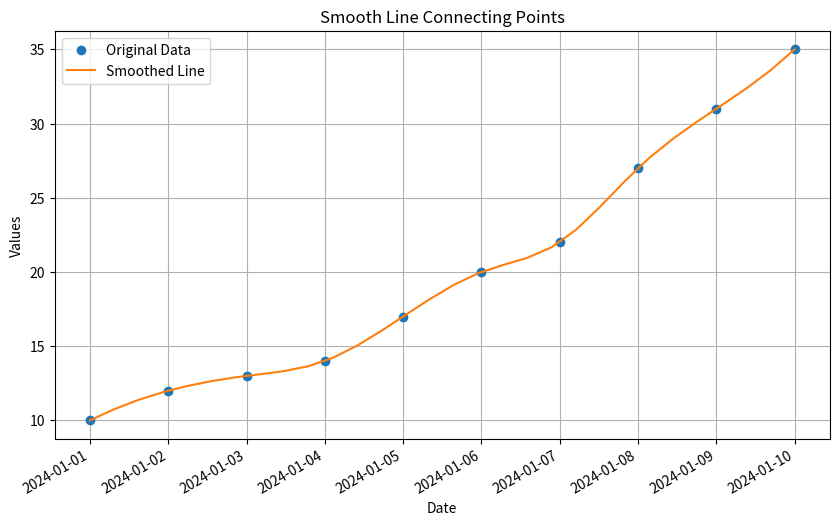

Recreate this plot in Python.
import matplotlib.pyplot as plt
import numpy as np
import pandas as pd
from scipy.interpolate import make_interp_spline

# 예제 데이터 생성
dates = pd.date_range(start="2024-01-01", end="2024-01-10", freq="D")

# 날짜를 숫자로 변환 (보간을 위해)
x = np.arange(len(dates))
y = np.array([10, 12, 13, 14, 17, 20, 22, 27, 31, 35])

# 점들을 부드러운 선으로 보간
x_new = np.linspace(x.min(), x.max(), 30)
spl = make_interp_spline(x, y, k=3)  # k=3 은 cubic spline 을 의미
y_smooth = spl(x_new)

# 그래프 그리기
plt.figure(figsize=(10, 6))
plt.plot(dates, y, "o", label="Original Data")
plt.plot(dates[0] + pd.to_timedelta(x_new, unit="D"), y_smooth, label="Smoothed Line")

# x축을 날짜 형식으로 포맷팅
plt.gca().xaxis.set_major_formatter(plt.matplotlib.dates.DateFormatter("%Y-%m-%d"))
plt.gca().xaxis.set_major_locator(plt.matplotlib.dates.DayLocator(interval=1))
plt.gcf().autofmt_xdate()

# 그래프 꾸미기
plt.xlabel("Date")
plt.ylabel("Values")
plt.title("Smooth Line Connecting Points")
plt.legend()
plt.grid(True)
plt.show()
